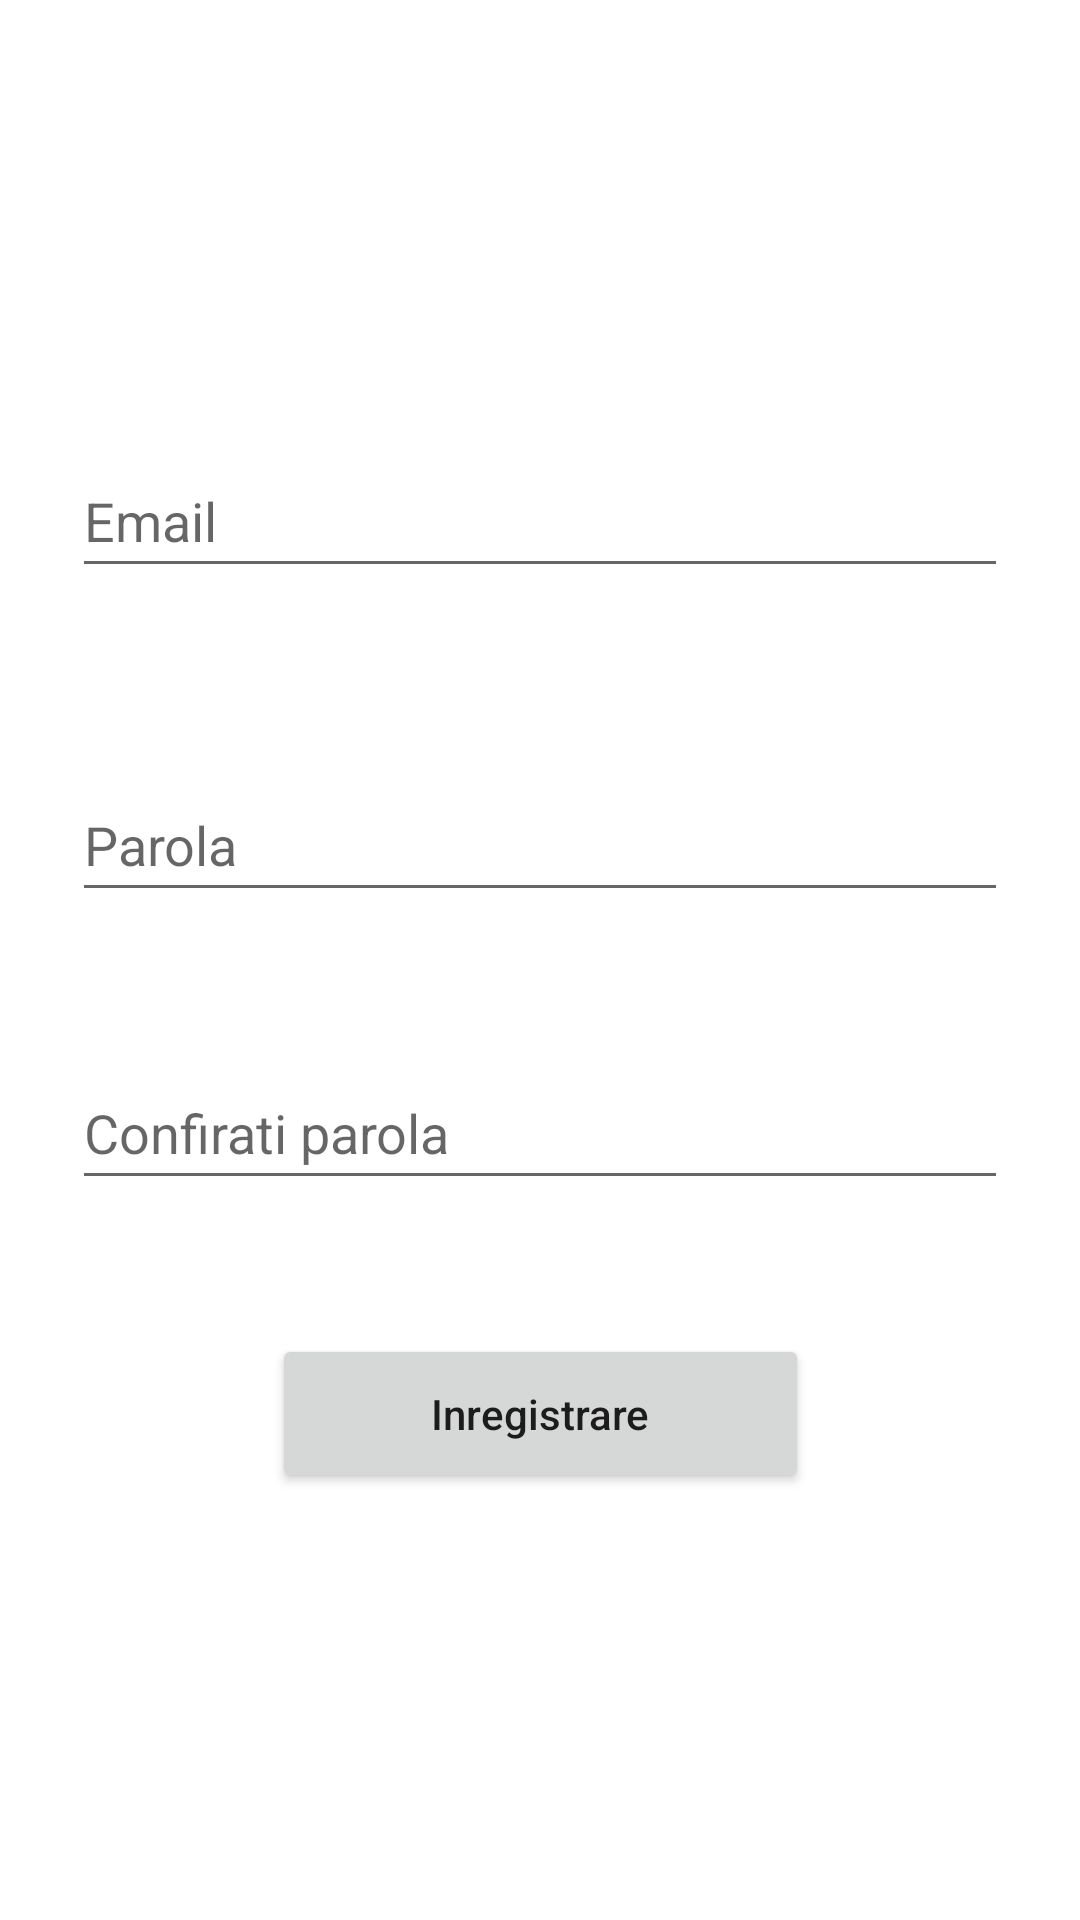

Produce the Android XML layout that renders to this screen, including the resource entries it uses.
<!-- AndroidManifest.xml: application theme Theme.Mconomy -->
<!-- res/layout/fragment_register.xml -->
<?xml version="1.0" encoding="utf-8"?>
<androidx.constraintlayout.widget.ConstraintLayout xmlns:android="http://schemas.android.com/apk/res/android"
    xmlns:tools="http://schemas.android.com/tools"
    xmlns:app="http://schemas.android.com/apk/res-auto"
    android:layout_width="match_parent"
    android:layout_height="match_parent"
    tools:context=".conectivity.RegisterFragment">

    <EditText
        android:id="@+id/passwordConfirm"
        android:layout_width="0dp"
        android:layout_height="wrap_content"
        android:layout_marginStart="24dp"
        android:layout_marginTop="48dp"
        android:layout_marginEnd="24dp"
        android:autofillHints="@string/prompt_password"
        android:hint="@string/confirati_parola"
        android:imeActionLabel="@string/action_sign_in_short"
        android:imeOptions="actionDone"
        android:inputType="textPassword"
        android:minHeight="48dp"
        android:selectAllOnFocus="true"
        app:layout_constraintEnd_toEndOf="parent"
        app:layout_constraintHorizontal_bias="1.0"
        app:layout_constraintStart_toStartOf="parent"
        app:layout_constraintTop_toBottomOf="@+id/passwordREG" />

    <EditText
        android:id="@+id/emailREG"
        android:layout_width="0dp"
        android:layout_height="wrap_content"
        android:layout_marginStart="24dp"
        android:layout_marginTop="148dp"
        android:layout_marginEnd="24dp"
        android:autofillHints="@string/prompt_email"
        android:hint="@string/prompt_email"
        android:inputType="textEmailAddress"
        android:minHeight="48dp"
        android:selectAllOnFocus="true"
        app:layout_constraintEnd_toEndOf="parent"
        app:layout_constraintHorizontal_bias="1.0"
        app:layout_constraintStart_toStartOf="parent"
        app:layout_constraintTop_toTopOf="parent" />

    <EditText
        android:id="@+id/passwordREG"
        android:layout_width="0dp"
        android:layout_height="wrap_content"
        android:layout_marginStart="24dp"
        android:layout_marginTop="60dp"
        android:layout_marginEnd="24dp"
        android:autofillHints="@string/prompt_password"
        android:hint="@string/parola"
        android:imeActionLabel="@string/action_sign_in_short"
        android:imeOptions="actionDone"
        android:inputType="textPassword"
        android:minHeight="48dp"
        android:selectAllOnFocus="true"
        app:layout_constraintEnd_toEndOf="parent"
        app:layout_constraintHorizontal_bias="0.0"
        app:layout_constraintStart_toStartOf="parent"
        app:layout_constraintTop_toBottomOf="@+id/emailREG" />

    <Button
        android:id="@+id/registerID"
        android:layout_width="179dp"
        android:layout_height="53dp"
        android:layout_gravity="start"
        android:layout_marginStart="48dp"
        android:layout_marginTop="16dp"
        android:layout_marginEnd="48dp"
        android:layout_marginBottom="64dp"
        android:text="@string/inregistrare"
        android:textAllCaps="false"
        app:layout_constraintBottom_toBottomOf="parent"
        app:layout_constraintEnd_toEndOf="parent"
        app:layout_constraintStart_toStartOf="parent"
        app:layout_constraintTop_toBottomOf="@+id/passwordREG"
        app:layout_constraintVertical_bias="0.614" />

    <ProgressBar
        android:id="@+id/loading"
        android:layout_width="wrap_content"
        android:layout_height="wrap_content"
        android:layout_gravity="center"
        android:layout_marginStart="32dp"
        android:layout_marginTop="64dp"
        android:layout_marginEnd="32dp"
        android:layout_marginBottom="64dp"
        android:visibility="gone"
        app:layout_constraintBottom_toBottomOf="parent"
        app:layout_constraintEnd_toEndOf="@+id/passwordREG"
        app:layout_constraintStart_toStartOf="@+id/passwordREG"
        app:layout_constraintTop_toTopOf="parent"
        app:layout_constraintVertical_bias="0.3" />
</androidx.constraintlayout.widget.ConstraintLayout>
<!-- resources referenced by this layout -->
<resources>
  <string name="action_sign_in_short">Inregistrare</string>
  <string name="confirati_parola">Confirati parola</string>
  <string name="inregistrare">Inregistrare</string>
  <string name="parola">Parola</string>
  <string name="prompt_email">Email</string>
  <string name="prompt_password">Parola</string>
  <style name="Theme.Mconomy" parent="Theme.MaterialComponents.DayNight.DarkActionBar">
          
          <item name="colorPrimary">@color/purple_500</item>
          <item name="colorPrimaryVariant">@color/purple_700</item>
          <item name="colorOnPrimary">@color/white</item>
          
          <item name="colorSecondary">@color/teal_200</item>
          <item name="colorSecondaryVariant">@color/teal_700</item>
          <item name="colorOnSecondary">@color/black</item>
          
          <item name="android:statusBarColor" tools:targetApi="l">?attr/colorPrimaryVariant</item>
          
      </style>
  <!-- not gathered from this repository: default colours our renderer supplied (Android Studio template values) -->
  <color name="purple_500">#FF6200EE</color>
  <color name="purple_700">#FF3700B3</color>
  <color name="teal_200">#FF03DAC5</color>
  <color name="teal_700">#FF018786</color>
  <color name="black">#FF000000</color>
  <color name="white">#FFFFFFFF</color>
</resources>
